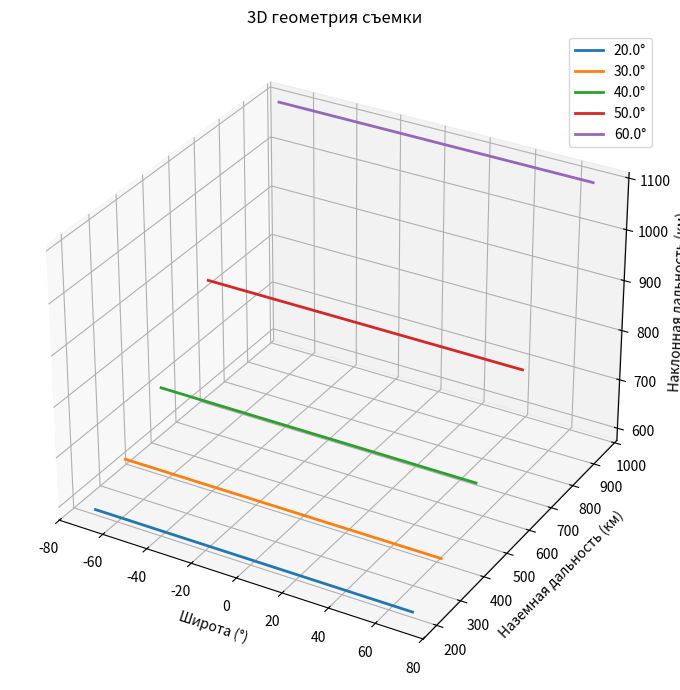
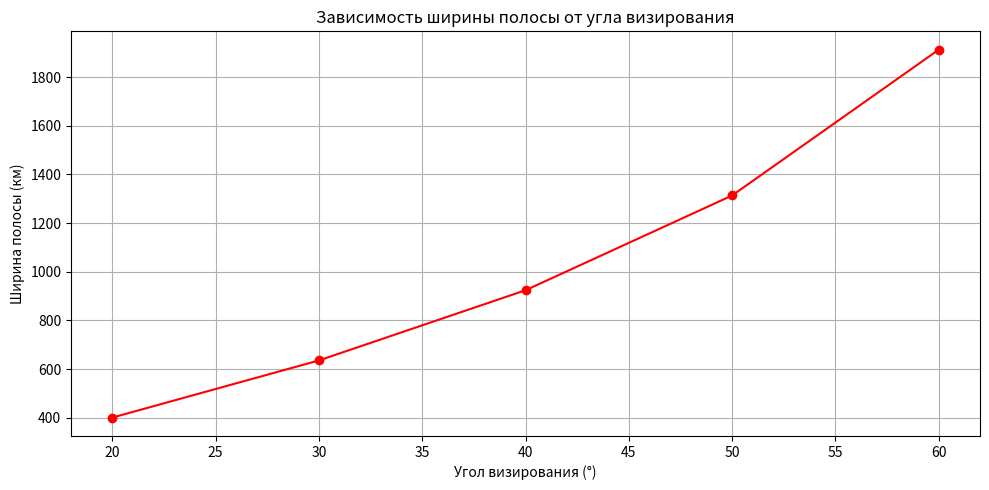
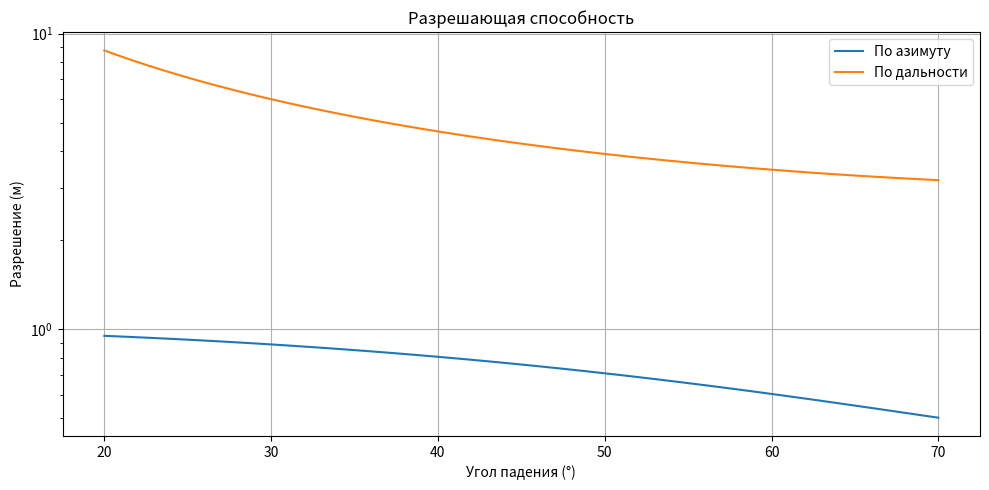
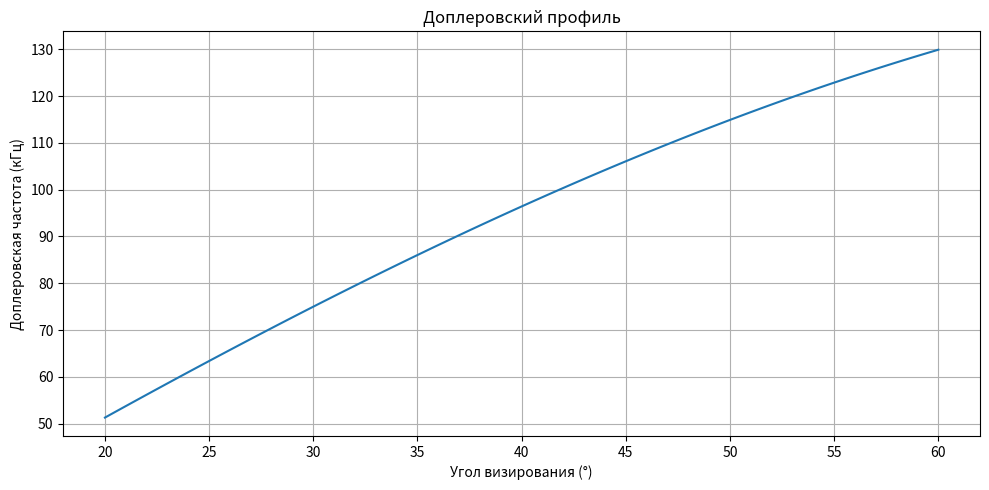
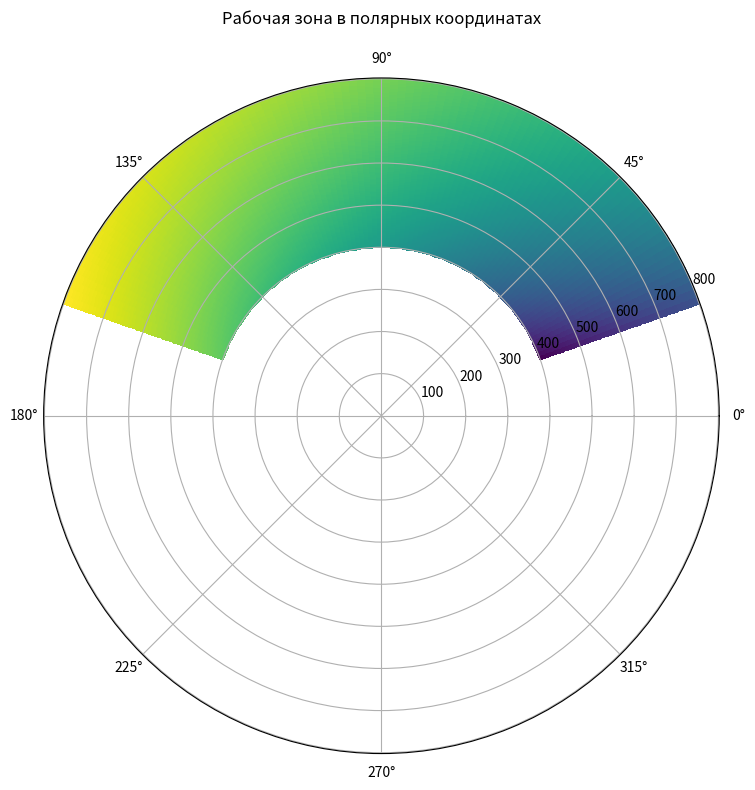
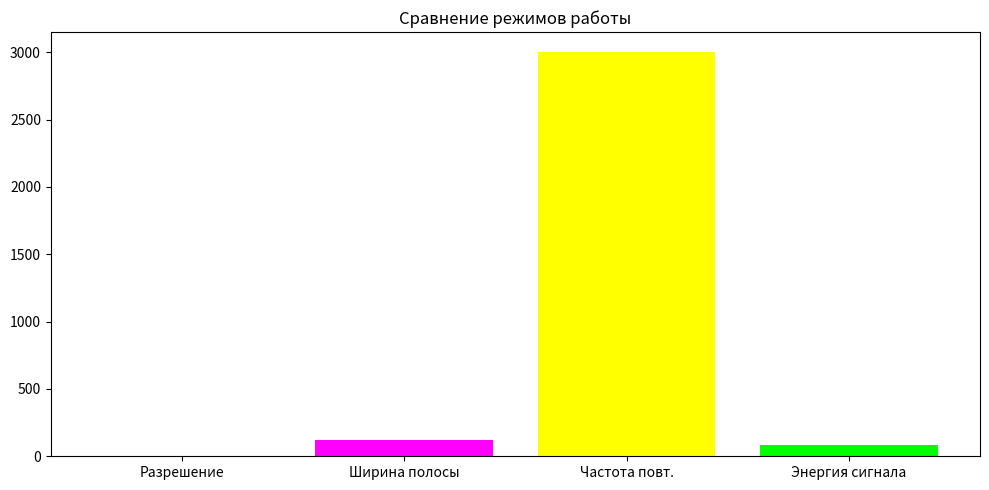

The matplotlib source for these figures, in order:
import numpy as np
import matplotlib.pyplot as plt
from mpl_toolkits.mplot3d import Axes3D
from matplotlib import cm

# Геодезические параметры
R_earth = 6378.1  # Экваториальный радиус Земли (км)
e_earth = 0.0818   # Эксцентриситет Земли

# Параметры РСА Кондор (S-диапазон)
f0 = 3.0e9         # Центральная частота (Гц)
lambda_ = 0.1      # Длина волны (м)
h_orbit = 550      # Высота орбиты (км)
inc = 97.4         # Наклонение орбиты (град)

def earth_ellipsoid(lat):
    """Модель эллипсоида Земли"""
    return R_earth / np.sqrt(1 - (e_earth**2 * np.sin(np.deg2rad(lat))**2))

def sar_geometry(lat, look_angle):
    """
    Геометрия съемки для РСА
    Возвращает:
        slant_range - наклонная дальность
        ground_range - наземная дальность
        incidence_angle - угол падения
    """
    Re = earth_ellipsoid(lat)
    h = h_orbit
    theta = np.deg2rad(look_angle)
    
    # Решение геодезических уравнений
    slant_range = h / np.cos(theta)
    ground_range = Re * np.arcsin((slant_range * np.sin(theta)) / Re)
    incidence_angle = np.arcsin((Re/(Re + h)) * np.sin(theta))
    
    return slant_range, ground_range, np.rad2deg(incidence_angle)

def resolution_parameters(incidence_angle, lambda_, V, h):
    """
    Расчет разрешающей способности (исправленная версия)
    h - высота орбиты в метрах
    """
    # Пересчитываем наклонную дальность для каждого угла
    Re = earth_ellipsoid(0) * 1e3  # Переводим в метры
    theta = np.arcsin((Re/(Re + h)) * np.sin(np.deg2rad(incidence_angle)))
    slant_range = h / np.cos(theta)
    
    # Разрешение по азимуту
    T_synth = slant_range * lambda_ / (2 * V * h)
    delta_az = lambda_ / (2 * T_synth * V)
    
    # Разрешение по дальности
    B = 50e6  # Полоса сигнала (Гц)
    delta_rg = 3e8 / (2 * B * np.sin(np.deg2rad(incidence_angle)))
    
    return delta_az, delta_rg

# Общие параметры для расчетов
lat_range = np.linspace(-70, 70, 50)
look_angles = np.linspace(20, 60, 5)
V = 7.5 * 1e3  # Орбитальная скорость (м/с)
h = h_orbit * 1e3  # Высота в метрах

# 1. 3D модель геометрии съемки
fig1 = plt.figure(figsize=(10, 7))
ax1 = fig1.add_subplot(111, projection='3d')
for angle in look_angles:
    slant, ground, inc_ang = sar_geometry(lat_range, angle)
    ax1.plot(lat_range, ground, slant, lw=2, label=f'{angle}°')
ax1.set_xlabel('Широта (°)')
ax1.set_ylabel('Наземная дальность (км)')
ax1.set_zlabel('Наклонная дальность (км)')
ax1.set_title('3D геометрия съемки')
ax1.legend()
plt.tight_layout()

# 2. Карта покрытия
fig2 = plt.figure(figsize=(10, 5))
ax2 = fig2.add_subplot(111)
ground_swath = []
for angle in look_angles:
    _, gr, _ = sar_geometry(0, angle)
    ground_swath.append(2*gr)
ax2.plot(look_angles, ground_swath, 'ro-')
ax2.set_xlabel('Угол визирования (°)')
ax2.set_ylabel('Ширина полосы (км)')
ax2.grid(True)
ax2.set_title('Зависимость ширины полосы от угла визирования')
plt.tight_layout()

# 3. Разрешающая способность
fig3 = plt.figure(figsize=(10, 5))
ax3 = fig3.add_subplot(111)
incidence = np.linspace(20, 70, 100)
delta_az, delta_rg = resolution_parameters(incidence, lambda_, V, h)
ax3.semilogy(incidence, delta_az, label='По азимуту')
ax3.semilogy(incidence, delta_rg, label='По дальности')
ax3.set_xlabel('Угол падения (°)')
ax3.set_ylabel('Разрешение (м)')
ax3.legend()
ax3.grid(True)
ax3.set_title('Разрешающая способность')
plt.tight_layout()

# 4. Доплеровская характеристика
fig4 = plt.figure(figsize=(10, 5))
ax4 = fig4.add_subplot(111)
theta = np.linspace(20, 60, 100)
f_d = (2 * V / lambda_) * np.sin(np.deg2rad(theta))
ax4.plot(theta, f_d/1e3)
ax4.set_xlabel('Угол визирования (°)')
ax4.set_ylabel('Доплеровская частота (кГц)')
ax4.grid(True)
ax4.set_title('Доплеровский профиль')
plt.tight_layout()

# 5. Диаграмма рабочей зоны
fig5 = plt.figure(figsize=(8, 8))
ax5 = fig5.add_subplot(111, polar=True)
theta = np.deg2rad(np.linspace(20, 160, 100))
r = np.linspace(400, 800, 100)
T, R = np.meshgrid(theta, r)
ax5.pcolormesh(T, R, np.log(R*T), cmap='viridis')
ax5.set_title('Рабочая зона в полярных координатах', pad=20)
plt.tight_layout()

# 6. Гистограмма параметров
fig6 = plt.figure(figsize=(10, 5))
ax6 = fig6.add_subplot(111)
params = ['Разрешение', 'Ширина полосы', 'Частота повт.', 'Энергия сигнала']
values = [2.5, 120, 3000, 85]
ax6.bar(params, values, color=['cyan', 'magenta', 'yellow', 'lime'])
ax6.set_title('Сравнение режимов работы')
plt.tight_layout()

# Показать все окна
plt.show()